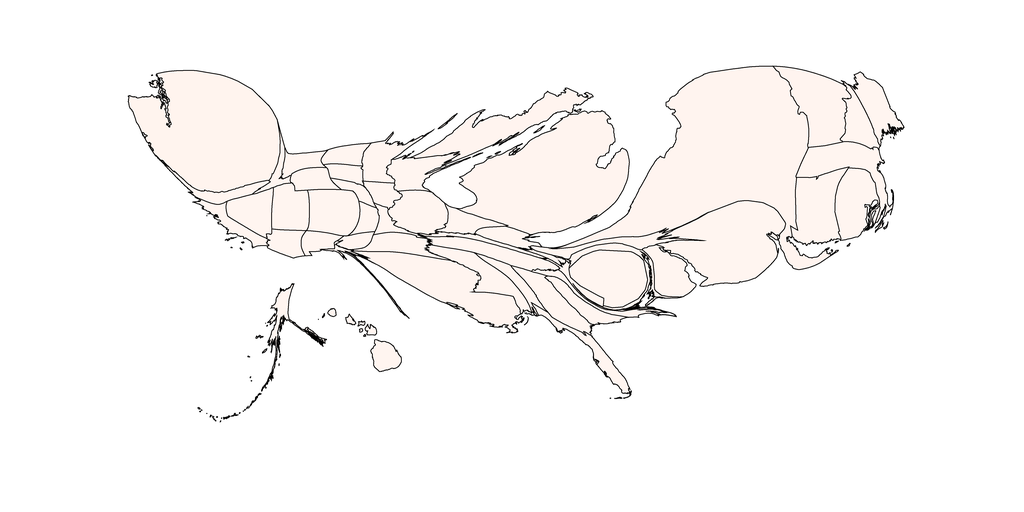

Data behind this chart, as committed beside it:
1, 43.977632013363205, Alabama, 1.0, 0.9607843137254902, 0.9411764705882353
2, 48.78, Alaska, 1.0, 0.9608, 0.9412
3, 50.11, Arizona, 1.0, 0.9608, 0.9412
4, 72.18, Arkansas, 1.0, 0.9608, 0.9412
5, 52.85, California, 1.0, 0.9608, 0.9412
6, 126.7, Colorado, 1.0, 0.9608, 0.9412
7, 172.2, Connecticut, 1.0, 0.9608, 0.9412
8, 93.7, Delaware, 1.0, 0.9608, 0.9412
9, 194.7, District of Columbia, 1.0, 0.9608, 0.9412
10, 66.25, Florida, 1.0, 0.9608, 0.9412
11, 97.3, Georgia, 1.0, 0.9608, 0.9412
12, 53.98, Hawaii, 1.0, 0.9608, 0.9412
13, 28.51, Idaho, 1.0, 0.9608, 0.9412
14, 120.2, Illinois, 1.0, 0.9608, 0.9412
15, 54.48, Indiana, 1.0, 0.9608, 0.9412
16, 39.23, Iowa, 1.0, 0.9608, 0.9412
17, 33.58, Kansas, 1.0, 0.9608, 0.9412
18, 27.73, Kentucky, 1.0, 0.9608, 0.9412
19, 296.4, Louisiana, 0.9999, 0.9582, 0.9375
20, 93.17, Maine, 1.0, 0.9608, 0.9412
21, 57.41, Maryland, 1.0, 0.9608, 0.9412
22, 153.7, Massachusetts, 1.0, 0.9608, 0.9412
23, 1016, Michigan, 0.9999, 0.9582, 0.9375
24, 78.89, Minnesota, 1.0, 0.9608, 0.9412
25, 107.3, Mississippi, 1.0, 0.9608, 0.9412
26, 29.83, Missouri, 1.0, 0.9608, 0.9412
27, 43.3, Montana, 1.0, 0.9608, 0.9412
28, 26.91, Nebraska, 1.0, 0.9608, 0.9412
29, 90.94, Nevada, 1.0, 0.9608, 0.9412
30, 74.78, New Hampshire, 1.0, 0.9608, 0.9412
31, 406.8, New Jersey, 1.0, 0.9608, 0.9412
32, 39.7, New Mexico, 1.0, 0.9608, 0.9412
33, 1292, New York, 0.9999, 0.9582, 0.9375
34, 38.31, North Carolina, 1.0, 0.9608, 0.9412
35, 45.02, North Dakota, 1.0, 0.9608, 0.9412
36, 48.23, Ohio, 1.0, 0.9608, 0.9412
37, 26.9, Oklahoma, 1.0, 0.9608, 0.9412
38, 49.77, Oregon, 1.0, 0.9608, 0.9412
39, 66.36, Pennsylvania, 1.0, 0.9608, 0.9412
40, 139.4, Rhode Island, 1.0, 0.9608, 0.9412
41, 58.56, South Carolina, 1.0, 0.9608, 0.9412
42, 34.18, South Dakota, 1.0, 0.9608, 0.9412
43, 98.34, Tennessee, 1.0, 0.9608, 0.9412
44, 14.28, Texas, 1.0, 0.9608, 0.9412
45, 94.64, Utah, 1.0, 0.9608, 0.9412
46, 200.3, Vermont, 0.9999, 0.9582, 0.9375
47, 34.02, Virginia, 1.0, 0.9608, 0.9412
48, 786.5, Washington, 0.9998, 0.9556, 0.9338
49, 11.09, West Virginia, 1.0, 0.9608, 0.9412
50, 90.24, Wisconsin, 1.0, 0.9608, 0.9412
51, 50.55, Wyoming, 1.0, 0.9608, 0.9412
